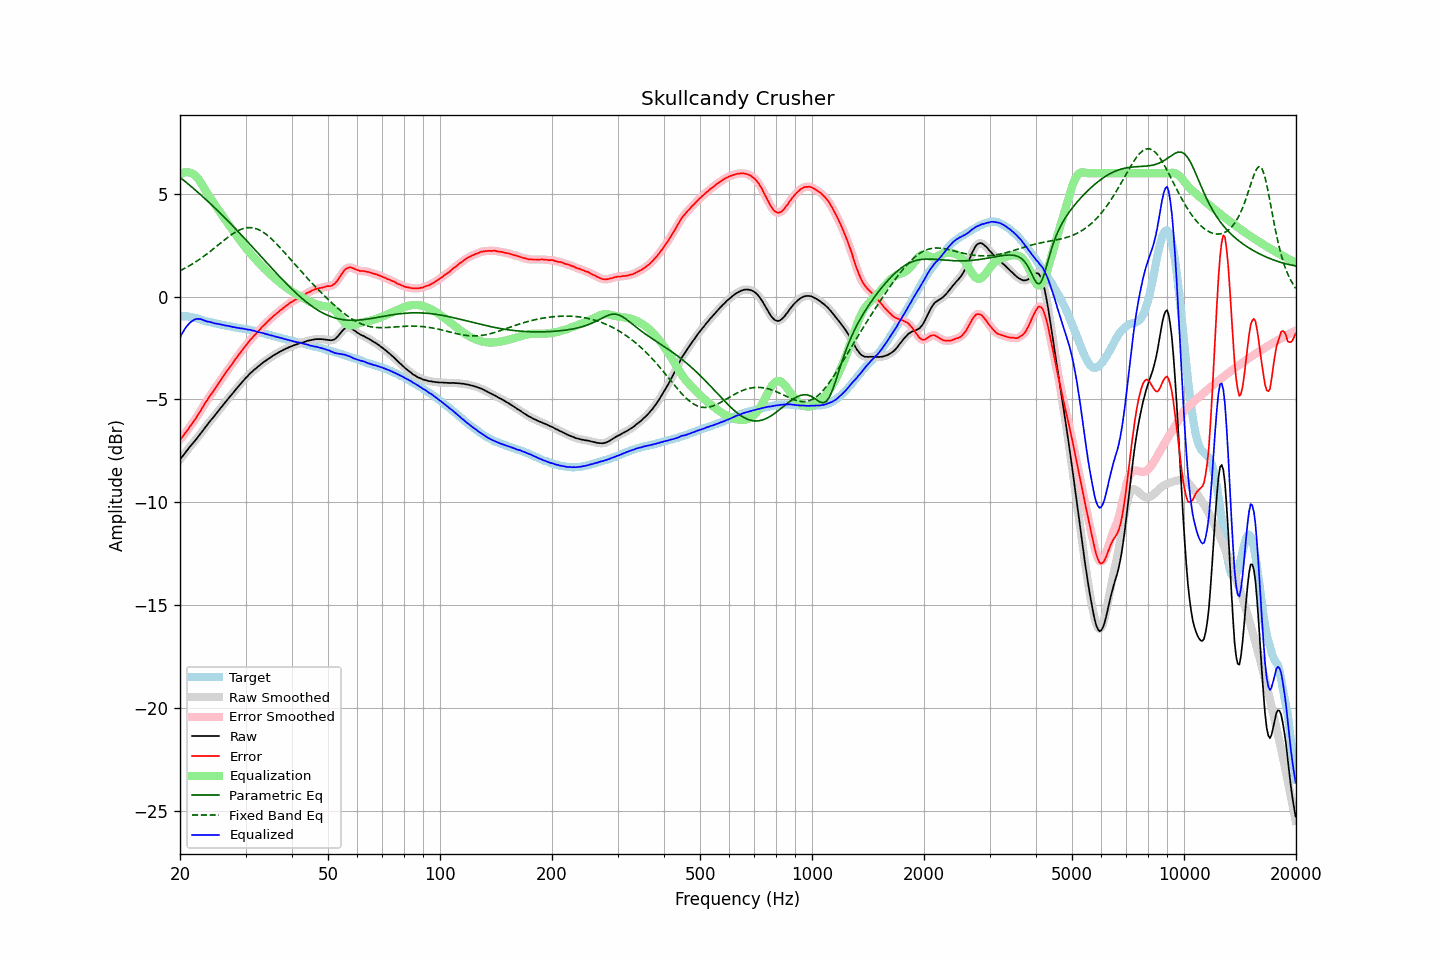

Values plotted in this chart, from the file beside it:
frequency, raw, error, smoothed, error_smoothed, equalization, parametric_eq, fixed_band_eq, equalized_raw, equalized_smoothed, target
20.00, -7.92, -6.97, -7.92, -6.96, 5.93, 5.80, 1.26, -1.99, -1.99, -0.96
20.20, -7.81, -6.86, -7.82, -6.86, 5.98, 5.74, 1.30, -1.83, -1.84, -0.96
20.40, -7.72, -6.77, -7.72, -6.76, 6.02, 5.68, 1.34, -1.70, -1.70, -0.96
20.61, -7.62, -6.66, -7.62, -6.66, 6.04, 5.61, 1.38, -1.57, -1.57, -0.96
20.81, -7.51, -6.56, -7.52, -6.56, 6.05, 5.55, 1.42, -1.46, -1.46, -0.96
21.02, -7.42, -6.47, -7.42, -6.45, 6.05, 5.49, 1.47, -1.37, -1.36, -0.96
21.23, -7.31, -6.33, -7.32, -6.34, 6.04, 5.42, 1.51, -1.28, -1.28, -0.98
21.44, -7.22, -6.23, -7.23, -6.23, 6.01, 5.35, 1.56, -1.22, -1.22, -0.99
21.66, -7.13, -6.13, -7.13, -6.12, 5.98, 5.29, 1.60, -1.16, -1.16, -1.01
21.87, -7.04, -6.01, -7.04, -6.01, 5.92, 5.22, 1.65, -1.12, -1.11, -1.03
22.09, -6.94, -5.90, -6.94, -5.90, 5.86, 5.15, 1.70, -1.09, -1.09, -1.04
22.31, -6.84, -5.77, -6.84, -5.78, 5.77, 5.08, 1.76, -1.08, -1.08, -1.07
22.54, -6.75, -5.65, -6.74, -5.65, 5.66, 5.01, 1.81, -1.08, -1.08, -1.09
22.76, -6.63, -5.52, -6.64, -5.52, 5.54, 4.94, 1.86, -1.09, -1.10, -1.11
22.99, -6.53, -5.39, -6.53, -5.39, 5.41, 4.87, 1.92, -1.12, -1.12, -1.14
23.22, -6.43, -5.26, -6.43, -5.26, 5.28, 4.80, 1.98, -1.16, -1.15, -1.17
23.45, -6.32, -5.13, -6.33, -5.14, 5.14, 4.73, 2.03, -1.18, -1.19, -1.20
23.69, -6.24, -5.03, -6.23, -5.02, 5.02, 4.66, 2.09, -1.21, -1.20, -1.21
23.92, -6.12, -4.90, -6.12, -4.90, 4.90, 4.59, 2.15, -1.22, -1.22, -1.23
24.16, -6.02, -4.79, -6.03, -4.79, 4.79, 4.51, 2.21, -1.24, -1.24, -1.24
24.40, -5.93, -4.67, -5.93, -4.67, 4.67, 4.44, 2.28, -1.26, -1.26, -1.26
24.65, -5.84, -4.57, -5.84, -4.56, 4.56, 4.36, 2.34, -1.29, -1.28, -1.28
24.89, -5.74, -4.44, -5.74, -4.45, 4.44, 4.29, 2.40, -1.30, -1.30, -1.30
25.14, -5.64, -4.33, -5.64, -4.33, 4.33, 4.21, 2.47, -1.32, -1.32, -1.31
25.39, -5.54, -4.21, -5.54, -4.21, 4.21, 4.14, 2.53, -1.33, -1.33, -1.33
25.65, -5.44, -4.10, -5.44, -4.09, 4.09, 4.06, 2.59, -1.35, -1.35, -1.34
25.91, -5.35, -3.97, -5.34, -3.98, 3.98, 3.98, 2.66, -1.37, -1.37, -1.37
26.16, -5.24, -3.86, -5.25, -3.86, 3.87, 3.90, 2.72, -1.38, -1.38, -1.39
26.43, -5.16, -3.76, -5.15, -3.75, 3.75, 3.83, 2.78, -1.40, -1.40, -1.40
26.69, -5.05, -3.64, -5.05, -3.64, 3.64, 3.75, 2.84, -1.41, -1.41, -1.42
26.96, -4.95, -3.53, -4.96, -3.53, 3.53, 3.67, 2.90, -1.42, -1.43, -1.43
27.23, -4.86, -3.42, -4.86, -3.42, 3.42, 3.59, 2.96, -1.44, -1.44, -1.44
27.50, -4.77, -3.32, -4.77, -3.32, 3.31, 3.51, 3.02, -1.46, -1.46, -1.45
27.77, -4.68, -3.21, -4.68, -3.21, 3.20, 3.43, 3.07, -1.48, -1.48, -1.47
28.05, -4.58, -3.10, -4.59, -3.10, 3.10, 3.34, 3.12, -1.49, -1.49, -1.48
28.33, -4.49, -2.99, -4.49, -2.99, 2.99, 3.26, 3.16, -1.51, -1.50, -1.51
28.62, -4.40, -2.88, -4.40, -2.88, 2.88, 3.18, 3.20, -1.51, -1.52, -1.52
28.90, -4.30, -2.77, -4.30, -2.77, 2.77, 3.10, 3.24, -1.53, -1.53, -1.53
29.19, -4.21, -2.66, -4.21, -2.67, 2.67, 3.01, 3.28, -1.54, -1.54, -1.55
29.48, -4.11, -2.56, -4.12, -2.56, 2.57, 2.93, 3.30, -1.55, -1.55, -1.55
29.78, -4.03, -2.47, -4.03, -2.47, 2.46, 2.85, 3.33, -1.57, -1.57, -1.56
30.08, -3.95, -2.37, -3.95, -2.37, 2.37, 2.76, 3.34, -1.58, -1.58, -1.58
30.38, -3.87, -2.28, -3.87, -2.27, 2.27, 2.68, 3.35, -1.60, -1.60, -1.60
30.68, -3.78, -2.17, -3.79, -2.17, 2.18, 2.59, 3.36, -1.61, -1.61, -1.61
30.99, -3.70, -2.07, -3.71, -2.08, 2.09, 2.51, 3.36, -1.62, -1.62, -1.63
31.30, -3.64, -2.00, -3.64, -1.99, 2.00, 2.42, 3.35, -1.65, -1.64, -1.64
31.61, -3.56, -1.91, -3.57, -1.91, 1.91, 2.34, 3.34, -1.66, -1.66, -1.66
31.93, -3.50, -1.83, -3.50, -1.82, 1.82, 2.25, 3.31, -1.69, -1.68, -1.68
32.24, -3.44, -1.73, -3.44, -1.74, 1.73, 2.17, 3.29, -1.71, -1.71, -1.71
32.57, -3.37, -1.65, -3.38, -1.65, 1.65, 2.08, 3.25, -1.72, -1.73, -1.72
32.89, -3.31, -1.58, -3.31, -1.57, 1.57, 1.99, 3.22, -1.75, -1.74, -1.74
33.22, -3.24, -1.47, -3.25, -1.48, 1.49, 1.91, 3.17, -1.76, -1.76, -1.77
33.55, -3.18, -1.40, -3.19, -1.40, 1.40, 1.82, 3.12, -1.78, -1.78, -1.78
33.89, -3.13, -1.33, -3.13, -1.32, 1.32, 1.74, 3.07, -1.81, -1.80, -1.80
34.23, -3.07, -1.25, -3.08, -1.25, 1.25, 1.65, 3.01, -1.83, -1.83, -1.83
34.57, -3.02, -1.17, -3.02, -1.17, 1.17, 1.56, 2.94, -1.85, -1.85, -1.85
34.92, -2.97, -1.10, -2.97, -1.10, 1.10, 1.48, 2.87, -1.88, -1.87, -1.87
35.27, -2.91, -1.03, -2.92, -1.03, 1.03, 1.39, 2.80, -1.89, -1.89, -1.89
35.62, -2.86, -0.95, -2.87, -0.96, 0.96, 1.31, 2.73, -1.91, -1.91, -1.91
35.97, -2.82, -0.89, -2.82, -0.89, 0.89, 1.22, 2.65, -1.93, -1.93, -1.93
... 635 more rows
